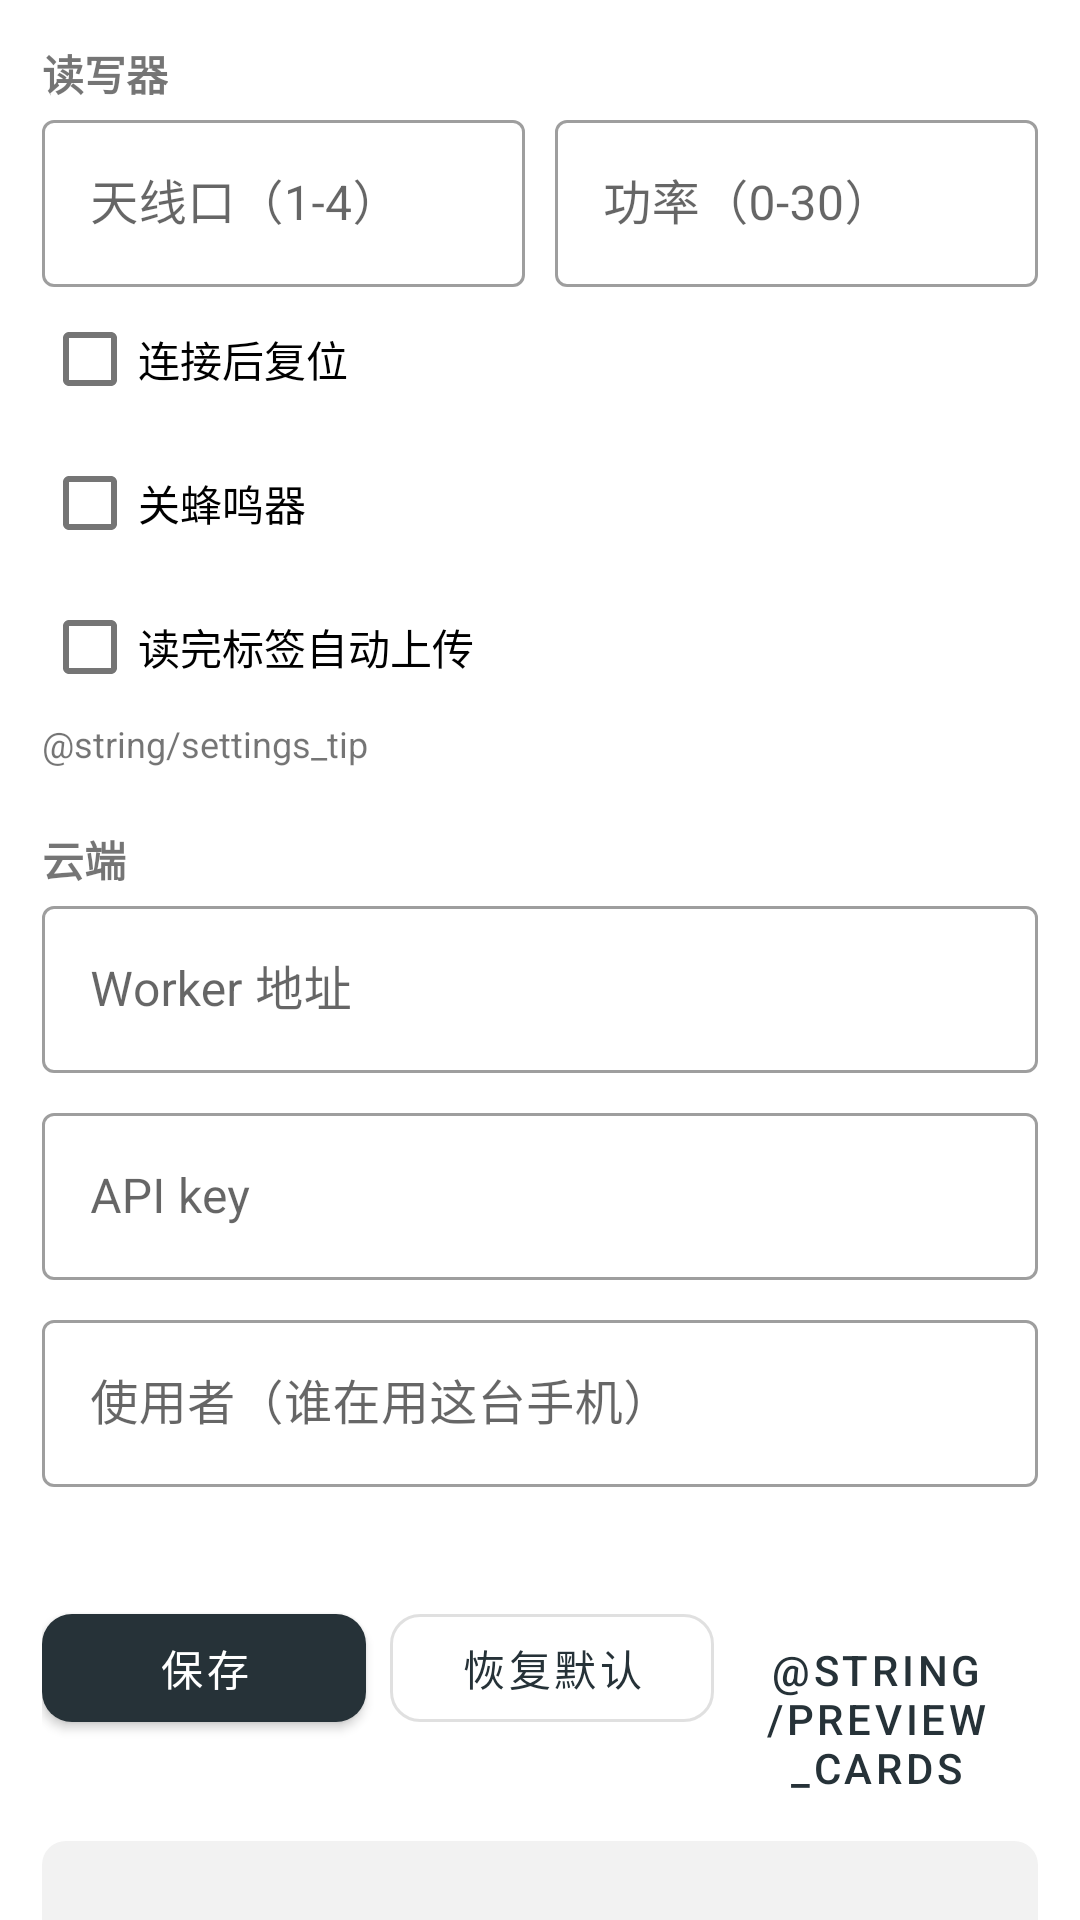

Android layout source for this screen:
<!-- AndroidManifest.xml: application theme Theme.UhfRfid -->
<!-- res/layout/fragment_settings.xml -->
<?xml version="1.0" encoding="utf-8"?>
<androidx.core.widget.NestedScrollView xmlns:android="http://schemas.android.com/apk/res/android"
    xmlns:app="http://schemas.android.com/apk/res-auto"
    android:layout_width="match_parent"
    android:layout_height="match_parent"
    android:fillViewport="true">

    <LinearLayout
        android:layout_width="match_parent"
        android:layout_height="wrap_content"
        android:orientation="vertical"
        android:padding="14dp">

        <com.google.android.material.textview.MaterialTextView
            android:layout_width="wrap_content"
            android:layout_height="wrap_content"
            android:text="@string/radio_section"
            android:textStyle="bold" />

        <LinearLayout
            android:layout_width="match_parent"
            android:layout_height="wrap_content"
            android:orientation="horizontal">

            <com.google.android.material.textfield.TextInputLayout
                style="@style/Widget.MaterialComponents.TextInputLayout.OutlinedBox"
                android:layout_width="0dp"
                android:layout_height="wrap_content"
                android:layout_weight="1"
                android:hint="@string/antenna_label">

                <com.google.android.material.textfield.TextInputEditText
                    android:id="@+id/antennaEdit"
                    android:layout_width="match_parent"
                    android:layout_height="wrap_content"
                    android:inputType="number" />
            </com.google.android.material.textfield.TextInputLayout>

            <com.google.android.material.textfield.TextInputLayout
                style="@style/Widget.MaterialComponents.TextInputLayout.OutlinedBox"
                android:layout_width="0dp"
                android:layout_height="wrap_content"
                android:layout_marginStart="10dp"
                android:layout_weight="1"
                android:hint="@string/power_label">

                <com.google.android.material.textfield.TextInputEditText
                    android:id="@+id/powerEdit"
                    android:layout_width="match_parent"
                    android:layout_height="wrap_content"
                    android:inputType="number" />
            </com.google.android.material.textfield.TextInputLayout>
        </LinearLayout>

        <com.google.android.material.checkbox.MaterialCheckBox
            android:id="@+id/restartCheck"
            android:layout_width="match_parent"
            android:layout_height="wrap_content"
            android:text="@string/restart" />

        <com.google.android.material.checkbox.MaterialCheckBox
            android:id="@+id/muteCheck"
            android:layout_width="match_parent"
            android:layout_height="wrap_content"
            android:text="@string/mute" />

        <com.google.android.material.checkbox.MaterialCheckBox
            android:id="@+id/autoCheck"
            android:layout_width="match_parent"
            android:layout_height="wrap_content"
            android:text="@string/cloud_auto_upload" />

        <com.google.android.material.textview.MaterialTextView
            android:layout_width="match_parent"
            android:layout_height="wrap_content"
            android:text="@string/settings_tip"
            android:textSize="12sp" />

        <com.google.android.material.textview.MaterialTextView
            android:layout_width="wrap_content"
            android:layout_height="wrap_content"
            android:layout_marginTop="20dp"
            android:text="@string/cloud_section"
            android:textStyle="bold" />

        <com.google.android.material.textfield.TextInputLayout
            style="@style/Widget.MaterialComponents.TextInputLayout.OutlinedBox"
            android:layout_width="match_parent"
            android:layout_height="wrap_content"
            android:hint="@string/cloud_base_hint">

            <com.google.android.material.textfield.TextInputEditText
                android:id="@+id/baseEdit"
                android:layout_width="match_parent"
                android:layout_height="wrap_content"
                android:inputType="textUri" />
        </com.google.android.material.textfield.TextInputLayout>

        <com.google.android.material.textfield.TextInputLayout
            style="@style/Widget.MaterialComponents.TextInputLayout.OutlinedBox"
            android:layout_width="match_parent"
            android:layout_height="wrap_content"
            android:layout_marginTop="8dp"
            android:hint="@string/cloud_key_hint">

            <com.google.android.material.textfield.TextInputEditText
                android:id="@+id/keyEdit"
                android:layout_width="match_parent"
                android:layout_height="wrap_content"
                android:inputType="textNoSuggestions" />
        </com.google.android.material.textfield.TextInputLayout>

        <com.google.android.material.textfield.TextInputLayout
            android:id="@+id/operatorBox"
            style="@style/Widget.MaterialComponents.TextInputLayout.OutlinedBox"
            android:layout_width="match_parent"
            android:layout_height="wrap_content"
            android:layout_marginTop="8dp"
            android:hint="@string/cloud_operator_hint">

            <com.google.android.material.textfield.TextInputEditText
                android:id="@+id/operatorEdit"
                android:layout_width="match_parent"
                android:layout_height="wrap_content"
                android:inputType="textPersonName" />
        </com.google.android.material.textfield.TextInputLayout>

        <com.google.android.material.textview.MaterialTextView
            android:id="@+id/cacheText"
            android:layout_width="match_parent"
            android:layout_height="wrap_content"
            android:layout_marginTop="6dp"
            android:textSize="12sp" />

        <LinearLayout
            android:layout_width="match_parent"
            android:layout_height="wrap_content"
            android:layout_marginTop="14dp"
            android:orientation="horizontal">

            <com.google.android.material.button.MaterialButton
                android:id="@+id/saveBtn"
                android:layout_width="0dp"
                android:layout_height="wrap_content"
                android:layout_weight="1"
                android:text="@string/cloud_save"
                app:cornerRadius="10dp" />

            <com.google.android.material.button.MaterialButton
                android:id="@+id/resetBtn"
                style="@style/Widget.MaterialComponents.Button.OutlinedButton"
                android:layout_width="0dp"
                android:layout_height="wrap_content"
                android:layout_marginStart="8dp"
                android:layout_weight="1"
                android:text="@string/cloud_reset"
                app:cornerRadius="10dp" />

            <com.google.android.material.button.MaterialButton
                android:id="@+id/previewBtn"
                style="@style/Widget.MaterialComponents.Button.TextButton"
                android:layout_width="0dp"
                android:layout_height="wrap_content"
                android:layout_weight="1"
                android:text="@string/preview_cards"
                app:cornerRadius="10dp" />
        </LinearLayout>

        <com.google.android.material.textview.MaterialTextView
            android:id="@+id/statusText"
            android:layout_width="match_parent"
            android:layout_height="wrap_content"
            android:layout_marginTop="10dp"
            android:background="@drawable/bg_status"
            android:padding="10dp"
            android:textSize="13sp" />
    </LinearLayout>
</androidx.core.widget.NestedScrollView>
<!-- resources referenced by this layout -->
<resources>
  <!-- drawable bg_status (drawable) -->
  <?xml version="1.0" encoding="utf-8"?>
  <shape xmlns:android="http://schemas.android.com/apk/res/android" android:shape="rectangle">
      <solid android:color="#F2F2F2" />
      <corners android:radius="8dp" />
  </shape>
  <string name="antenna_label">天线口（1-4）</string>
  <string name="cloud_auto_upload">读完标签自动上传</string>
  <string name="cloud_base_hint">Worker 地址</string>
  <string name="cloud_key_hint">API key</string>
  <string name="cloud_operator_hint">使用者（谁在用这台手机）</string>
  <string name="cloud_reset">恢复默认</string>
  <string name="cloud_save">保存</string>
  <string name="cloud_section">云端</string>
  <string name="mute">关蜂鸣器</string>
  <string name="power_label">功率（0-30）</string>
  <string name="radio_section">读写器</string>
  <string name="restart">连接后复位</string>
  <style name="Theme.UhfRfid" parent="Theme.MaterialComponents.DayNight.NoActionBar">
          <item name="colorPrimary">#263238</item>
          <item name="colorPrimaryDark">#1B2429</item>
          <item name="colorAccent">#26A69A</item>
      </style>
</resources>
